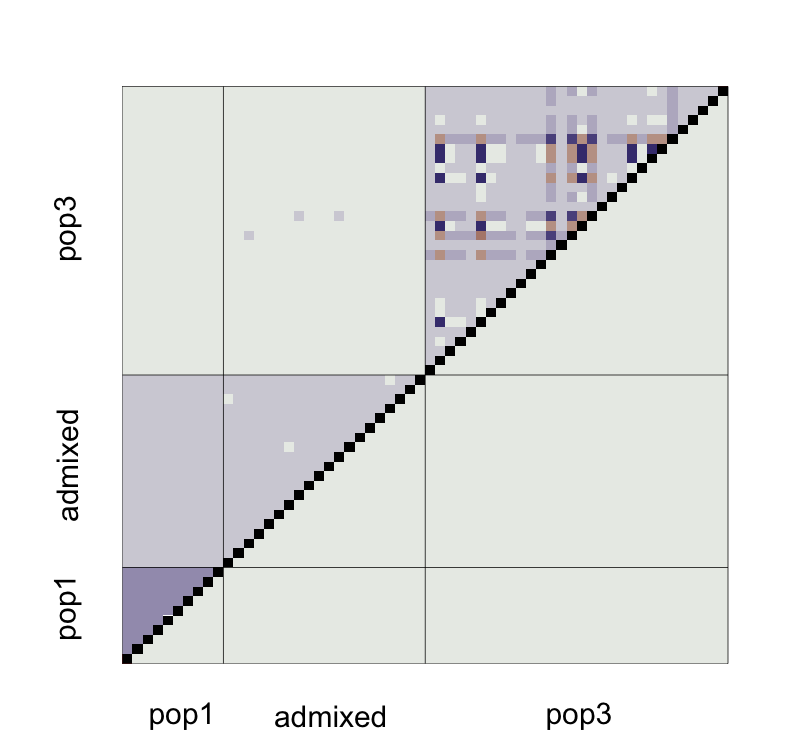

The file beside this chart, header and first rows:
, V1, V2, V3, V4, V5, V6, V7, V8, V9, V10, V11, V12, V13, V14, V15, V16, V17, V18, V19, V20, V21, V22, V23
1, NA, -0.000511, -0.002079, 0.0003003, -0.002015, 0.003215, -0.0008782, -0.001665, 0.001065, 0.00346, 0.001915, 0.001632, -0.0009642, -0.001628, -0.002607, 4.06471230316036e-05, -1.6696721074308e-05, -0.0003372, 0.001864, -0.0008133, -0.003888, 4.54832064646568e-05, 0.002895
2, -0.0709, NA, 0.000371, 0.001475, 0.0001097, -0.002724, -0.0001367, -0.0004105, 0.001904, -0.0002946, -0.000617, -0.0008395, 0.0005921, -0.001423, -0.0003678, -0.0005902, 0.0002455, 0.0003396, -0.001468, 0.0001306, 0.0002665, 0.001543, -0.0007931
3, -0.07249, -0.06998, NA, -0.002231, 0.002381, -0.001479, 0.00219, 0.0006525, -0.002798, 5.32582997228997e-05, -0.001918, 0.0009587, 0.0002287, 0.003551, -0.0001387, 0.0004616, 0.0006599, -0.00325, -0.0008105, 0.002294, 0.001583, 0.0002367, -0.0002606
4, -0.0702, -0.06897, -0.07269, NA, -0.0002586, 0.003048, 0.001657, 0.002003, 0.002405, -0.001843, -0.0004698, -0.002105, 0.0002105, -0.001553, 0.0001947, -0.001142, -0.001162, 0.0007208, -0.001278, 0.0002121, -0.001151, -0.001307, -0.000316
5, -0.07238, -0.07019, -0.06794, -0.07067, NA, 0.0004932, 0.001897, -0.0003621, -0.00158, 0.0002783, 0.001196, -0.001026, 0.0004, 0.002145, -0.002175, -0.0001631, 0.001091, 0.0004522, 0.003114, -0.0009299, -0.001517, -0.002527, -0.001151
6, -0.06711, -0.07299, -0.07177, -0.06733, -0.06974, NA, -0.0005267, -0.002474, -0.002196, 0.001886, 0.000228, 0.001076, 0.001656, 0.0004691, -0.0008622, 0.0008877, 0.001358, -0.0007482, -0.0006375, -0.001417, -0.0006496, -3.88321633979297e-05, 0.001135
7, -0.07122, -0.07042, -0.06812, -0.06873, -0.06836, -0.07075, NA, 0.001422, -0.003243, -0.0007262, -0.0003906, -0.0005288, 0.0003724, -0.001572, 0.002904, -0.0007515, -0.003024, -0.0007946, 0.0003426, 4.90470374609475e-05, 0.001503, -0.001206, -0.002494
8, -0.07225, -0.07094, -0.0699, -0.06863, -0.07086, -0.07294, -0.06906, NA, -6.22500634025192e-05, 0.0003624, 0.001818, 0.0005902, 0.0004167, -0.0004474, -0.00217, -0.0005692, 8.79607284570011e-06, 0.0003951, 0.0002878, 0.000226, 0.001739, -0.0005589, -0.002149
9, -0.06941, -0.06851, -0.07323, -0.06812, -0.07196, -0.07255, -0.07361, -0.07067, NA, 9.26623139690941e-07, 0.00125, 0.0007001, 0.001857, 0.0005958, 0.001476, 0.0009311, 0.0004448, -0.000291, 0.000549, 0.00105, -0.00251, 2.41208624723876e-06, 0.002389
10, -0.06688, -0.07057, -0.07025, -0.07223, -0.06997, -0.06833, -0.07096, -0.07011, -0.07036, NA, -0.0005967, -0.000935, -0.0021, -0.000557, 0.0007977, -0.001486, 0.0003788, 0.00378, -0.0006134, -0.002453, 0.001052, 0.00155, 0.000245
11, -0.03025, -0.03276, -0.03407, -0.03265, -0.03094, -0.0319, -0.03252, -0.03039, -0.03092, -0.03272, NA, 5.06621399125572e-05, -0.004414, 0.0005085, -0.0007132, 0.002429, 0.0002987, -0.001945, 1.3353426465728e-05, -0.002834, 0.001144, -0.0007291, 0.002593
12, -0.03071, -0.03316, -0.03137, -0.03446, -0.03334, -0.03123, -0.03284, -0.03179, -0.03165, -0.03324, -0.02273, NA, 0.0005774, -0.001919, 0.0009248, 0.001123, -0.0006427, 4.73269114915353e-05, -0.0007462, 0.002499, -0.002368, -0.0008938, 0.001619
13, -0.03288, -0.0313, -0.03167, -0.03172, -0.03148, -0.03022, -0.03151, -0.03154, -0.03006, -0.03398, -0.0275, -0.022, NA, 0.0008241, 0.0008848, -0.0002381, -0.000597, 0.000662, 0.00128, -0.0006225, 0.0005984, -0.001304, -0.000563
14, -0.03374, -0.03352, -0.02855, -0.03368, -0.02994, -0.03161, -0.03365, -0.0326, -0.03153, -0.03264, -0.02256, -0.0246, -0.02256, NA, 0.001208, -0.0006728, -0.0003972, -0.0003291, -0.001545, 0.0006138, 0.0008225, 0.0007879, -0.001589
15, -0.03472, -0.03247, -0.03224, -0.03194, -0.03426, -0.03294, -0.02918, -0.03433, -0.03065, -0.03128, -0.02361, -0.02187, -0.02207, -0.02176, NA, -0.0009645, 0.0005725, -7.72498668572576e-05, -0.001732, 0.0006759, -0.001218, 0.001427, -0.0009467
16, -0.03203, -0.03265, -0.0316, -0.03323, -0.03221, -0.03115, -0.03279, -0.03269, -0.03115, -0.03353, -0.02058, -0.02159, -0.02348, -0.02386, -0.02388, NA, 0.000413, -0.0001558, 0.0001786, 0.002451, 0.0007226, -0.0004915, 0.001608
17, -0.03247, -0.03219, -0.03179, -0.03364, -0.03134, -0.03106, -0.03545, -0.03249, -0.03202, -0.03204, -0.02249, -0.02367, -0.02313, -0.02305, -0.02224, -0.02229, NA, 0.001419, 6.003243342435e-05, -0.001258, -0.001883, 0.0003403, 0.003032
18, -0.03234, -0.03165, -0.03524, -0.0313, -0.03153, -0.03272, -0.03277, -0.03165, -0.0323, -0.02819, -0.02498, -0.0226, -0.02267, -0.02358, -0.023, -0.0233, -0.02121, NA, -0.001666, -0.0007735, -0.0003357, 0.001935, -0.002906
19, -0.03021, -0.03352, -0.03287, -0.03337, -0.02893, -0.03267, -0.0317, -0.03183, -0.03153, -0.03265, -0.02288, -0.02353, -0.02167, -0.0245, -0.02457, -0.02273, -0.02274, -0.02459, NA, -0.001189, 0.001588, 0.0006187, 0.0007232
20, -0.03298, -0.03201, -0.02986, -0.03196, -0.03306, -0.03354, -0.03208, -0.03198, -0.03112, -0.03458, -0.02575, -0.02032, -0.02358, -0.02236, -0.02219, -0.02048, -0.02409, -0.02371, -0.02404, NA, 0.002873, 0.0009828, 0.0006738
21, -0.03597, -0.03179, -0.03048, -0.03324, -0.03357, -0.03269, -0.03054, -0.03038, -0.03459, -0.03099, -0.02181, -0.0251, -0.02251, -0.02226, -0.0241, -0.02229, -0.02462, -0.02337, -0.02128, -0.02002, NA, 0.001151, -0.001157
22, -0.03204, -0.03052, -0.03183, -0.0334, -0.03458, -0.03208, -0.03325, -0.03268, -0.03209, -0.0305, -0.02381, -0.02358, -0.0247, -0.02252, -0.02154, -0.02368, -0.02232, -0.02132, -0.02234, -0.02199, -0.02193, NA, -0.0006503
23, -0.02903, -0.0327, -0.03217, -0.03225, -0.03304, -0.03075, -0.03438, -0.03411, -0.02954, -0.03164, -0.02043, -0.02101, -0.0239, -0.02484, -0.02386, -0.02153, -0.01957, -0.02611, -0.02218, -0.02225, -0.02419, -0.02391, NA
24, -0.03409, -0.03218, -0.03329, -0.03336, -0.03254, -0.03296, -0.02996, -0.02802, -0.03269, -0.03187, -0.02471, -0.02187, -0.02284, -0.02285, -0.02281, -0.02291, -0.02165, -0.02308, -0.02157, -0.02233, -0.02319, -0.02154, -0.02629
25, -0.03103, -0.03315, -0.03215, -0.03193, -0.0321, -0.03241, -0.03112, -0.03244, -0.03011, -0.03307, -0.02327, -0.02244, -0.02281, -0.02538, -0.02019, -0.02526, -0.02031, -0.02206, -0.02417, -0.02539, -0.02096, -0.02603, -0.0221
26, -0.03105, -0.03292, -0.03299, -0.0324, -0.03314, -0.03253, -0.03165, -0.02921, -0.0329, -0.03404, -0.02102, -0.02431, -0.02431, -0.02229, -0.02151, -0.02255, -0.02447, -0.02258, -0.02266, -0.02401, -0.02284, -0.02209, -0.02135
27, -0.03439, -0.03054, -0.03152, -0.02871, -0.03115, -0.03164, -0.03301, -0.03479, -0.03261, -0.03116, -0.02581, -0.02221, -0.02441, -0.02028, -0.02547, -0.02363, -0.0233, -0.02393, -0.02213, -0.02161, -0.02155, -0.02294, -0.02526
28, -0.03074, -0.03098, -0.03406, -0.03334, -0.03152, -0.03159, -0.03326, -0.03115, -0.03259, -0.03557, -0.01975, -0.02379, -0.02321, -0.02157, -0.02339, -0.02275, -0.02434, -0.0239, -0.0235, -0.02242, -0.02162, -0.02205, -0.02099
29, -0.02988, -0.03166, -0.03222, -0.03279, -0.03365, -0.03304, -0.03009, -0.03277, -0.03279, -0.03246, -0.02507, -0.02238, -0.02453, -0.02238, -0.02189, -0.02415, -0.02206, -0.02026, -0.02399, -0.02201, -0.02463, -0.02282, -0.0226
30, -0.03352, -0.03371, -0.03065, -0.03285, -0.03319, -0.03439, -0.03378, -0.03376, -0.03161, -0.03471, -0.02183, -0.02231, -0.02189, -0.02297, -0.02015, -0.02153, -0.02485, -0.0223, -0.02334, -0.02338, -0.02361, -0.02042, -0.02279
31, 0.01341, 0.01331, 0.01179, 0.01406, 0.01331, 0.01155, 0.01366, 0.01305, 0.01448, 0.01017, -0.01297, -0.01213, -0.0116, -0.01184, -0.0111, -0.01207, -0.01098, -0.01329, -0.01006, -0.01049, -0.01259, -0.01338, -0.01043
32, 0.009209, 0.0134, 0.01064, 0.009212, 0.00659, 0.01105, 0.009884, 0.007116, 0.008339, 0.009675, -0.01022, -0.0145, -0.0009844, -0.005053, -0.009903, -0.007498, -0.01353, -0.005752, -0.01006, -0.01369, -0.008489, -0.006912, -0.001856
33, 0.01393, 0.01212, 0.01268, 0.01134, 0.01283, 0.01348, 0.01397, 0.01206, 0.008962, 0.01515, -0.008345, -0.01043, -0.01241, -0.01146, -0.01116, -0.01251, -0.009505, -0.009843, -0.01114, -0.01003, -0.01119, -0.01176, -0.01016
34, 0.01192, 0.01223, 0.01385, 0.01405, 0.01035, 0.01193, 0.01296, 0.01047, 0.01255, 0.01086, -0.01326, -0.009521, -0.01071, -0.01161, -0.008552, -0.009533, -0.00925, -0.009912, -0.01161, -0.00788, -0.01139, -0.01079, -0.009659
35, 0.01122, 0.01175, 0.01351, 0.01411, 0.01142, 0.01336, 0.01261, 0.01117, 0.01126, 0.0131, -0.01027, -0.01253, -0.01112, -0.008357, -0.01251, -0.01202, -0.01086, -0.01057, -0.01033, -0.01288, -0.01009, -0.009103, -0.009286
36, 0.008556, 0.0114, 0.01145, 0.01062, 0.009601, 0.009453, 0.006852, 0.009153, 0.01049, 0.01226, -0.008579, -0.01547, -0.003348, -0.003752, -0.008008, -0.008288, -0.01566, -0.005407, -0.01118, -0.01022, -0.007672, -0.004055, -0.006101
37, 0.01087, 0.014, 0.01064, 0.01259, 0.01145, 0.01283, 0.01092, 0.01345, 0.01348, 0.01373, -0.01139, -0.01133, -0.01225, -0.0101, -0.01265, -0.01261, -0.008755, -0.01018, -0.01051, -0.01346, -0.01165, -0.01151, -0.01353
38, 0.01561, 0.009929, 0.01327, 0.01396, 0.01139, 0.01035, 0.01087, 0.01161, 0.01072, 0.01533, -0.009296, -0.0115, -0.01056, -0.01113, -0.01141, -0.0113, -0.009933, -0.01074, -0.01128, -0.01126, -0.009272, -0.009905, -0.01096
39, 0.01054, 0.01311, 0.01147, 0.01383, 0.01158, 0.01339, 0.01182, 0.01025, 0.01389, 0.01145, -0.009903, -0.01034, -0.009603, -0.007543, -0.01108, -0.01302, -0.009426, -0.01212, -0.01071, -0.01093, -0.0109, -0.0103, -0.009184
40, 0.01204, 0.01068, 0.01132, 0.01315, 0.01337, 0.01107, 0.01652, 0.01156, 0.01163, 0.009441, -0.009468, -0.01018, -0.01027, -0.01176, -0.01117, -0.01064, -0.009809, -0.01123, -0.01048, -0.009923, -0.009619, -0.01125, -0.01345
41, 0.01499, 0.01201, 0.01161, 0.01236, 0.01344, 0.01316, 0.01382, 0.01121, 0.01417, 0.01154, -0.01147, -0.008872, -0.01249, -0.01204, -0.009194, -0.01005, -0.01113, -0.01158, -0.01212, -0.01162, -0.01386, -0.01289, -0.01204
42, 0.01251, 0.01402, 0.01376, 0.01198, 0.01456, 0.009868, 0.01213, 0.01164, 0.01229, 0.01131, -0.007728, -0.008322, -0.01287, -0.01334, -0.009755, -0.01044, -0.01166, -0.01114, -0.009803, -0.01436, -0.01043, -0.01419, -0.01096
43, 0.01544, 0.01417, 0.01368, 0.0162, 0.01453, 0.01545, 0.01327, 0.01636, 0.01959, 0.01958, -0.01227, -0.006919, -0.01958, -0.01743, -0.01391, -0.01505, -0.005532, -0.01715, -0.01272, -0.01218, -0.01679, -0.01879, -0.0178
44, 0.01203, 0.01134, 0.01295, 0.01346, 0.0123, 0.01058, 0.01323, 0.0134, 0.01208, 0.01209, -0.0112, -0.009992, -0.01378, -0.01184, -0.008808, -0.01188, -0.01087, -0.008382, -0.009352, -0.01166, -0.01079, -0.009695, -0.01258
45, 0.01663, 0.01977, 0.01459, 0.01343, 0.01634, 0.01781, 0.01463, 0.01638, 0.01383, 0.01709, -0.01564, -0.006689, -0.02038, -0.01583, -0.0133, -0.0165, -0.005472, -0.01855, -0.01263, -0.01324, -0.01706, -0.0172, -0.0196
46, 0.01078, 0.007804, 0.009421, 0.008237, 0.01112, 0.00868, 0.008319, 0.01023, 0.008478, 0.009581, -0.008174, -0.01312, -0.003072, -0.005718, -0.01007, -0.001734, -0.01561, -0.006121, -0.01109, -0.006245, -0.007779, -0.004576, -0.005389
47, 0.0153, 0.01759, 0.01737, 0.01573, 0.01905, 0.01452, 0.01577, 0.01569, 0.0142, 0.01306, -0.01272, -0.009041, -0.01962, -0.01912, -0.01337, -0.0159, -0.005318, -0.02103, -0.01346, -0.01221, -0.01381, -0.02088, -0.01495
48, 0.01269, 0.01315, 0.01178, 0.01244, 0.01263, 0.01169, 0.01111, 0.01264, 0.01138, 0.01124, -0.01034, -0.009864, -0.01001, -0.009213, -0.0107, -0.01232, -0.01094, -0.01069, -0.01061, -0.008909, -0.01165, -0.00899, -0.0119
49, 0.01087, 0.01204, 0.01251, 0.01458, 0.01131, 0.01256, 0.01339, 0.01305, 0.01353, 0.01425, -0.009541, -0.009913, -0.01033, -0.0114, -0.01176, -0.01085, -0.01067, -0.01219, -0.01215, -0.01085, -0.01056, -0.01284, -0.01437
50, 0.0129, 0.01134, 0.01292, 0.01314, 0.01236, 0.01377, 0.01152, 0.0125, 0.01438, 0.01189, -0.01345, -0.008522, -0.01184, -0.01188, -0.01304, -0.01208, -0.0114, -0.01204, -0.0118, -0.01015, -0.01326, -0.00817, -0.01172
51, 0.01091, 0.008755, 0.007672, 0.00594, 0.009046, 0.01205, 0.01129, 0.01127, 0.009656, 0.009222, -0.00716, -0.01741, -0.0004403, -0.006063, -0.008202, -0.006606, -0.01703, -0.005723, -0.009912, -0.01001, -0.007118, -0.00372, -0.00539
52, 0.01314, 0.01132, 0.01364, 0.01257, 0.01353, 0.01254, 0.0144, 0.01089, 0.01186, 0.01257, -0.0113, -0.01011, -0.01175, -0.01202, -0.01064, -0.01114, -0.01081, -0.009225, -0.01019, -0.01202, -0.009673, -0.0138, -0.01202
53, 0.01111, 0.009626, 0.008874, 0.01062, 0.01265, 0.008225, 0.008038, 0.0116, 0.00983, 0.007516, -0.007879, -0.01341, -0.002375, -0.001716, -0.01172, -0.004057, -0.01608, -0.003916, -0.007466, -0.01282, -0.007546, -0.005117, -0.004766
54, 0.006961, 0.007748, 0.008515, 0.0111, 0.01032, 0.008272, 0.009706, 0.009024, 0.008317, 0.01172, -0.008569, -0.01428, -0.001048, -0.003239, -0.009536, -0.00762, -0.0161, -0.003372, -0.007454, -0.006127, -0.00757, -0.005038, -0.002792
55, 0.01642, 0.01385, 0.01677, 0.01569, 0.01594, 0.01621, 0.01544, 0.01619, 0.01298, 0.01592, -0.01675, -0.007055, -0.01714, -0.01802, -0.01039, -0.0161, -0.01082, -0.01671, -0.01263, -0.01319, -0.01296, -0.01778, -0.01744
56, 0.01065, 0.01228, 0.01074, 0.01109, 0.01229, 0.0138, 0.01315, 0.01337, 0.01255, 0.01053, -0.0123, -0.009985, -0.01007, -0.01388, -0.01106, -0.007525, -0.008979, -0.01109, -0.009997, -0.01186, -0.01046, -0.008666, -0.01324
57, 0.01074, 0.01063, 0.0129, 0.01347, 0.01244, 0.01187, 0.01161, 0.01513, 0.01186, 0.01381, -0.01144, -0.0123, -0.0109, -0.01184, -0.01112, -0.01174, -0.01058, -0.0129, -0.011, -0.00902, -0.009512, -0.0119, -0.01041
58, 0.01323, 0.01401, 0.01463, 0.01379, 0.01137, 0.01449, 0.01215, 0.01223, 0.01179, 0.01014, -0.009157, -0.01303, -0.01229, -0.01184, -0.01146, -0.01102, -0.00998, -0.01118, -0.009456, -0.008043, -0.01039, -0.01149, -0.01192
59, 0.013, 0.01395, 0.01191, 0.008451, 0.01046, 0.01227, 0.01357, 0.01029, 0.01351, 0.01294, -0.01002, -0.01005, -0.01258, -0.01109, -0.011, -0.0101, -0.009081, -0.009339, -0.01078, -0.01114, -0.01095, -0.009413, -0.009956
60, 0.01128, 0.01239, 0.01001, 0.01207, 0.01236, 0.01208, 0.01268, 0.01404, 0.01112, 0.01575, -0.01065, -0.008595, -0.01316, -0.01078, -0.01083, -0.01301, -0.008849, -0.0105, -0.01168, -0.01002, -0.0114, -0.01107, -0.01009
